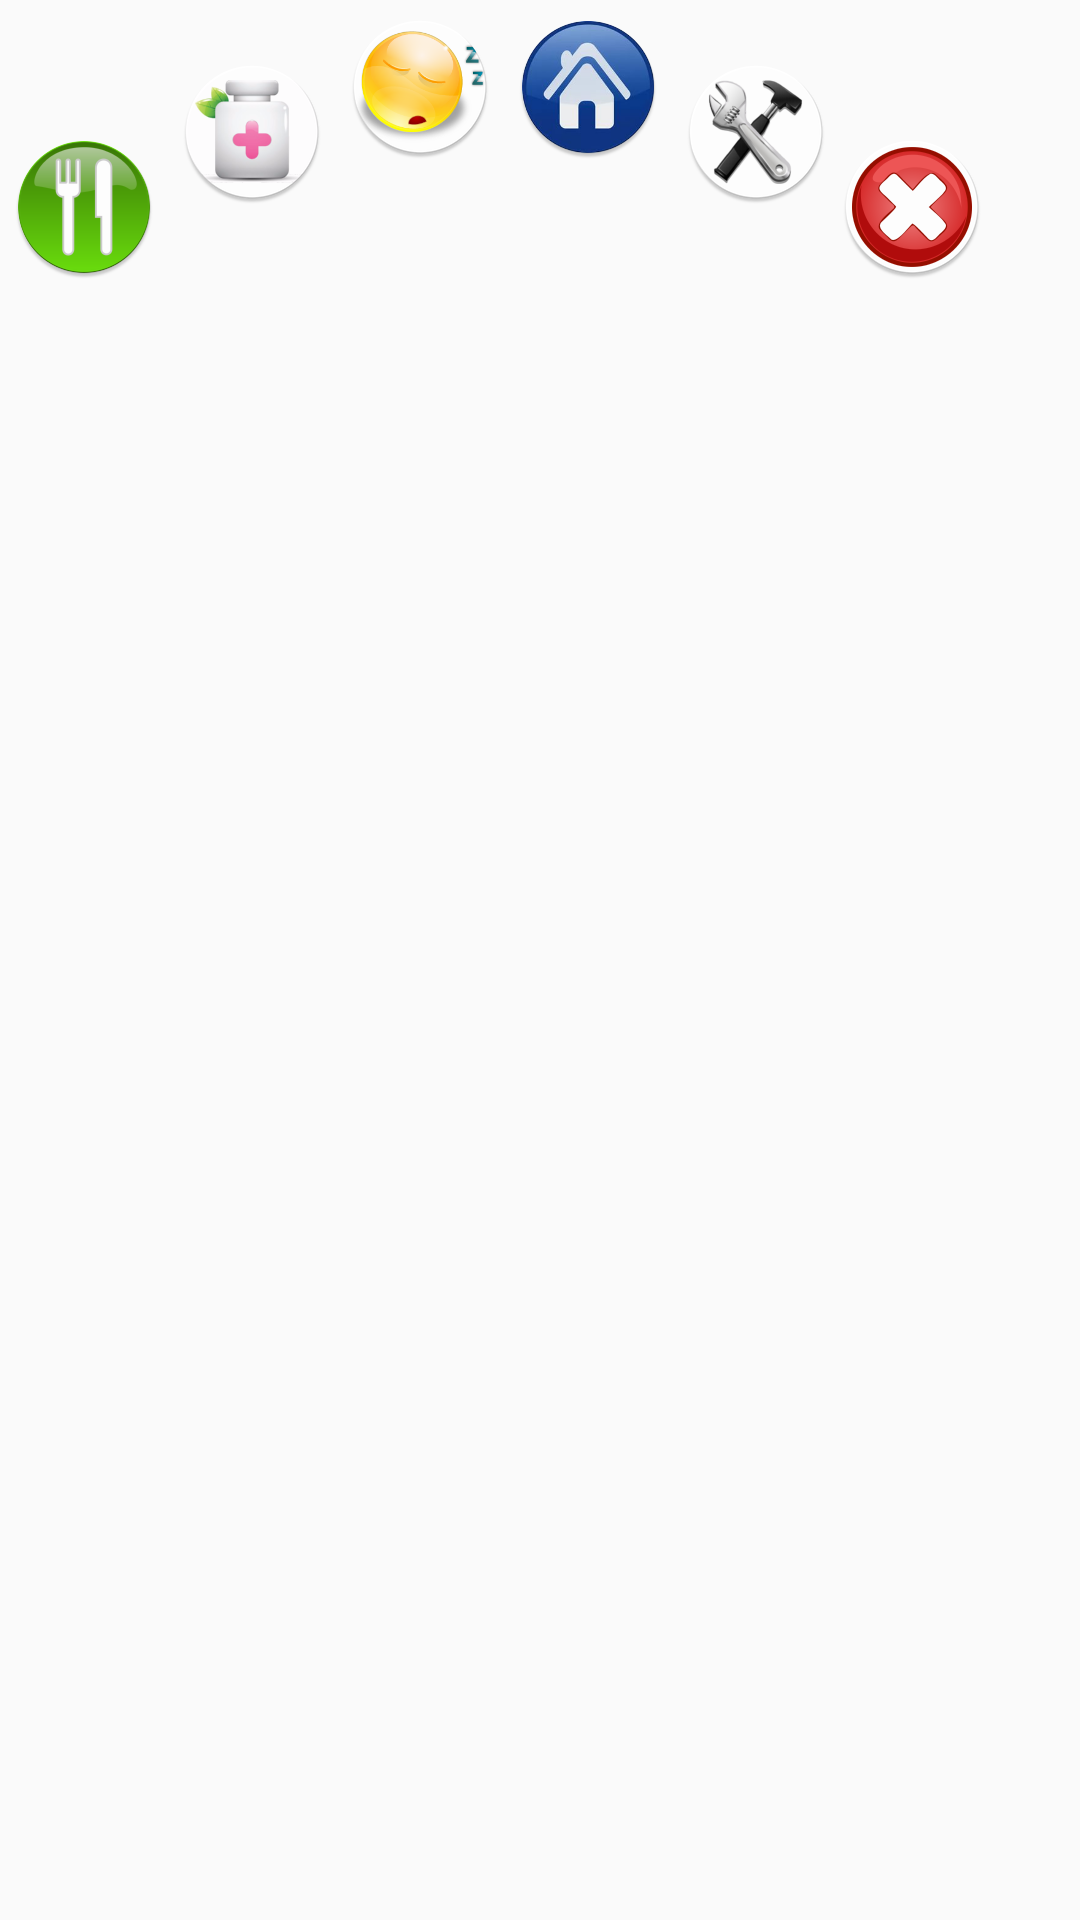

The Android layout XML behind this screen, and the referenced resources:
<!-- AndroidManifest.xml: application theme AppTheme -->
<!-- res/layout/popup_layout.xml -->
<?xml version="1.0" encoding="utf-8"?>
<LinearLayout xmlns:android="http://schemas.android.com/apk/res/android"
    android:layout_width="match_parent"
    android:layout_height="match_parent"
    android:id="@+id/popupLayout"
    android:orientation="horizontal"
    android:weightSum="9">

    <ImageButton

        android:layout_width="wrap_content"
        android:layout_height="wrap_content"
        android:layout_weight="1"
        android:src="@mipmap/ico_food"
        android:background="@drawable/round_button"
        android:id="@+id/btn_food"
        android:layout_marginTop="45dp"
        android:onClick="onClickpopupWindow" />

    <ImageButton

        android:layout_width="wrap_content"
        android:layout_height="wrap_content"
        android:layout_weight="1"
        android:src="@mipmap/ico_hospital"
        android:background="@drawable/round_button"
        android:id="@+id/btn_hospital"
        android:layout_marginTop="20dp"
        android:onClick="onClickpopupWindow"/>

    <ImageButton

        android:layout_width="wrap_content"
        android:layout_height="wrap_content"
        android:layout_weight="1"
        android:src="@mipmap/ico_sleep"
        android:id="@+id/btn_sleep"
        android:background="@drawable/round_button"
        android:layout_marginTop="5dp"
        android:onClick="onClickpopupWindow"/>

    <ImageButton

        android:layout_width="wrap_content"
        android:layout_height="wrap_content"
        android:layout_weight="1"
        android:src="@mipmap/ico_home"
        android:background="@drawable/round_button"
        android:id="@+id/btn_home"
        android:layout_marginTop="5dp"
        android:onClick="onClickpopupWindow"/>

    <ImageButton

        android:layout_width="wrap_content"
        android:layout_height="wrap_content"
        android:layout_weight="1"
        android:src="@mipmap/ico_setting"
        android:background="@drawable/round_button"
        android:id="@+id/btn_setting"
        android:layout_marginTop="20dp"
        android:onClick="onClickpopupWindow"/>

    <ImageButton

        android:layout_width="wrap_content"
        android:layout_height="wrap_content"
        android:src="@mipmap/ico_close"
        android:background="@drawable/round_button"
        android:id="@+id/btn_close"
        android:layout_marginTop="45dp"
        android:onClick="onClickpopupWindow"/>

</LinearLayout>
<!-- resources referenced by this layout -->
<resources>
  <!-- drawable round_button (drawable) -->
  <?xml version="1.0" encoding="utf-8"?>
  <selector xmlns:android="http://schemas.android.com/apk/res/android">
      <item android:state_pressed="false">
          <shape android:shape="oval">
              <size android:width="22dp" android:height="22dp"></size>
              
          </shape>
      </item>
      <item android:state_pressed="true">
          <shape android:shape="oval" >
              <size android:width="22dp" android:height="22dp"></size>
              
          </shape>
      </item>
  </selector>
  <!-- mipmap ico_close: png bitmap (mipmap-hdpi, 8310 bytes) -->
  <!-- mipmap ico_food: png bitmap (mipmap-hdpi, 6527 bytes) -->
  <!-- mipmap ico_home: png bitmap (mipmap-hdpi, 9368 bytes) -->
  <!-- mipmap ico_hospital: png bitmap (mipmap-hdpi, 7499 bytes) -->
  <!-- mipmap ico_setting: png bitmap (mipmap-hdpi, 7253 bytes) -->
  <!-- mipmap ico_sleep: png bitmap (mipmap-hdpi, 8541 bytes) -->
  <style name="AppTheme" parent="Theme.AppCompat.Light.DarkActionBar">
          
          <item name="colorPrimary">@color/colorPrimary</item>
          <item name="colorPrimaryDark">@color/colorPrimaryDark</item>
          <item name="colorAccent">@color/colorAccent</item>
      </style>
  <!-- not gathered from this repository: default colours our renderer supplied (Android Studio template values) -->
  <color name="colorPrimary">#FF6200EE</color>
  <color name="colorPrimaryDark">#FF3700B3</color>
  <color name="colorAccent">#FF03DAC5</color>
</resources>
